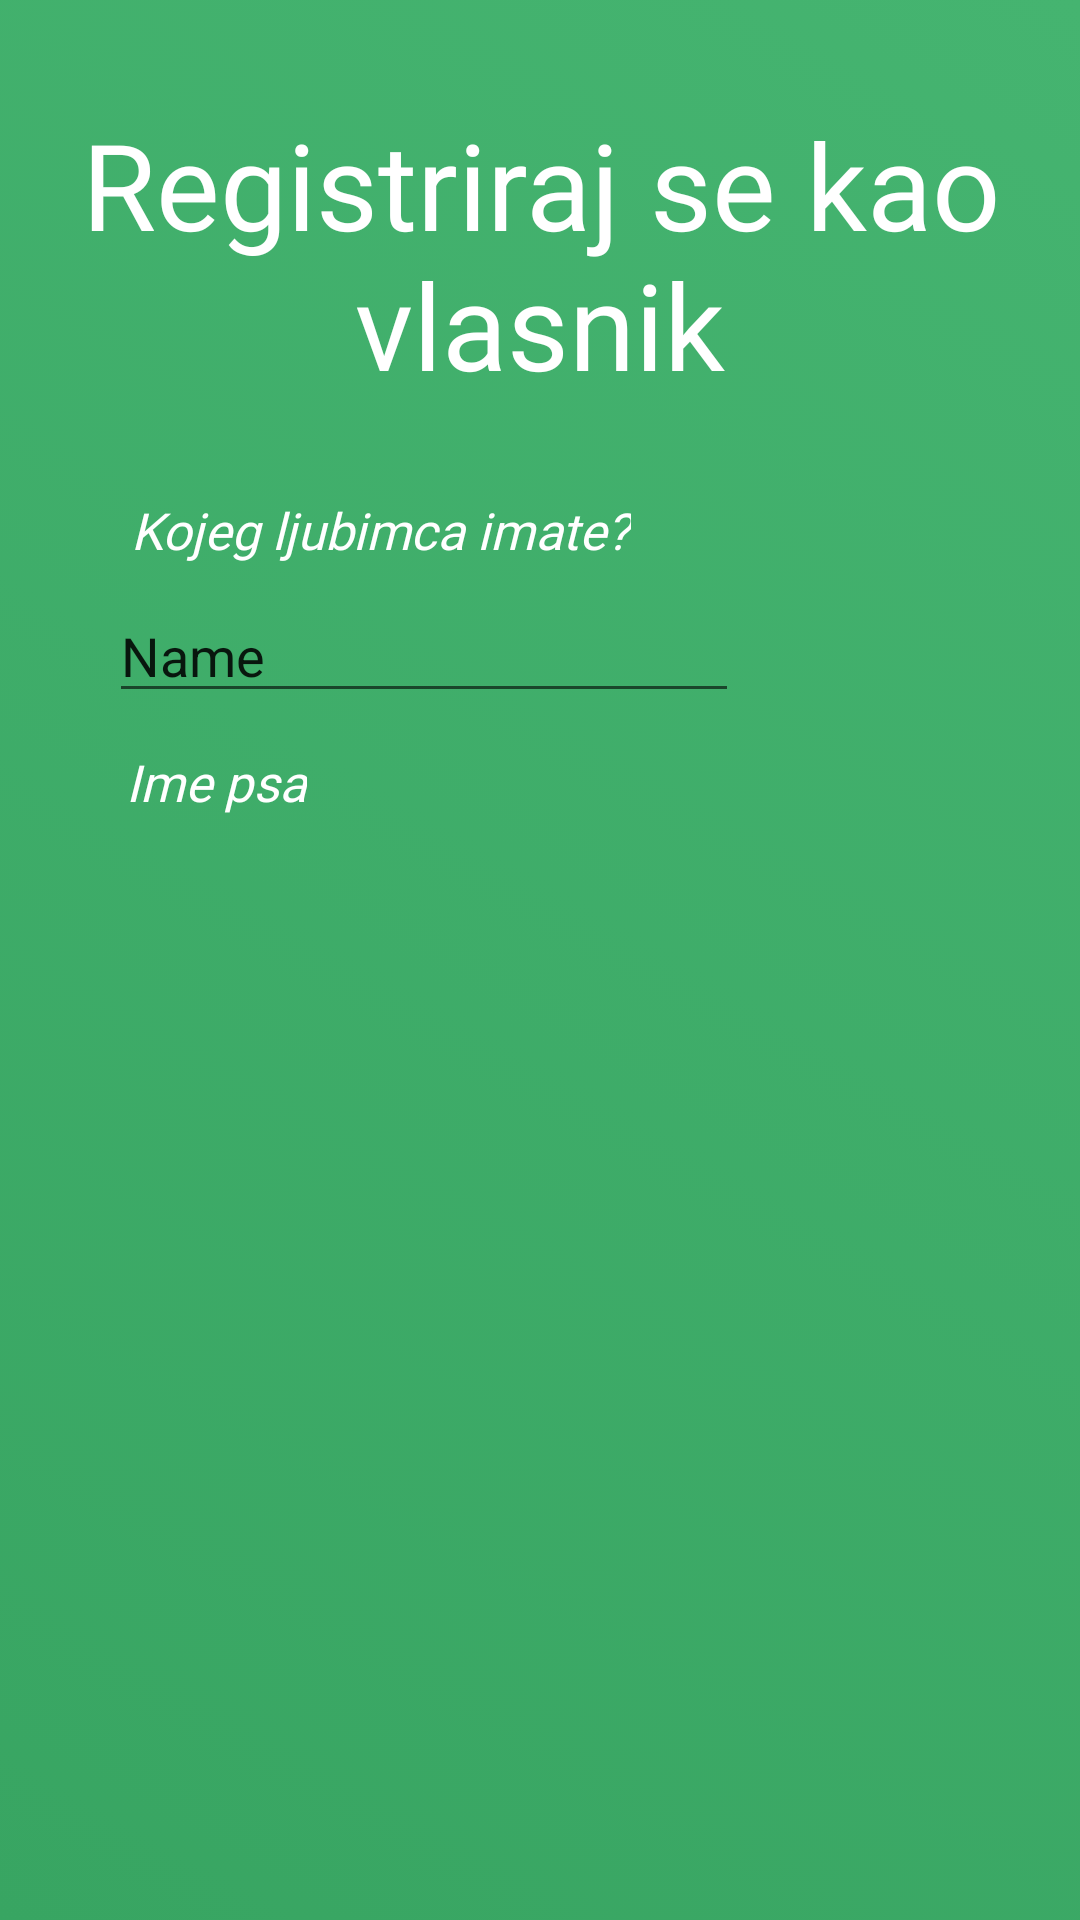

This screen was rendered from an Android layout file. Write that file and the resources it references.
<!-- AndroidManifest.xml: application theme Theme.MyApplication -->
<!-- res/layout/activity_vlasnik_registracija.xml -->
<?xml version="1.0" encoding="utf-8"?>
<androidx.constraintlayout.widget.ConstraintLayout xmlns:android="http://schemas.android.com/apk/res/android"
    xmlns:app="http://schemas.android.com/apk/res-auto"
    xmlns:tools="http://schemas.android.com/tools"
    android:layout_width="match_parent"
    android:layout_height="match_parent"
    android:background="@drawable/gradient_bck"
    tools:context=".activity_vlasnikRegistracija">

    <TextView
        android:id="@+id/textView2"
        android:layout_width="wrap_content"
        android:layout_height="106dp"
        android:layout_alignParentStart="true"
        android:layout_alignParentTop="true"
        android:layout_alignParentBottom="true"
        android:layout_centerHorizontal="true"
        android:layout_marginStart="6dp"
        android:fontFamily="@font/montserrat_bold"
        android:text="@string/registriraj_se_kao_vlasnik"
        android:textAlignment="center"
        android:textColor="@color/white"
        android:textSize="40sp"
        app:layout_constraintBottom_toBottomOf="parent"
        app:layout_constraintEnd_toEndOf="parent"
        app:layout_constraintHorizontal_bias="1.0"
        app:layout_constraintStart_toStartOf="parent"
        app:layout_constraintTop_toTopOf="parent"
        app:layout_constraintVertical_bias="0.065" />

    <TextView
        android:id="@+id/textView5"
        android:layout_width="wrap_content"
        android:layout_height="wrap_content"
        android:layout_alignParentStart="true"
        android:layout_alignParentTop="true"
        android:layout_alignParentEnd="true"
        android:layout_alignParentBottom="true"
        android:fontFamily="@font/montserrat_medium"
        android:text="@string/ime_psa"
        android:textColor="@color/white"
        android:textSize="17sp"
        android:textStyle="italic"
        app:layout_constraintBottom_toBottomOf="parent"
        app:layout_constraintEnd_toEndOf="parent"
        app:layout_constraintHorizontal_bias="0.14"
        app:layout_constraintStart_toStartOf="parent"
        app:layout_constraintTop_toTopOf="parent"
        app:layout_constraintVertical_bias="0.404" />

    <TextView
        android:id="@+id/textView9"
        android:layout_width="wrap_content"
        android:layout_height="wrap_content"
        android:layout_alignParentStart="true"
        android:layout_alignParentTop="true"
        android:layout_alignParentEnd="true"
        android:layout_alignParentBottom="true"
        android:fontFamily="@font/montserrat_medium"
        android:text="@string/kojeg_ljubimca_imate"
        android:textColor="@color/white"
        android:textSize="17sp"
        android:textStyle="italic"
        app:layout_constraintBottom_toBottomOf="parent"
        app:layout_constraintEnd_toEndOf="parent"
        app:layout_constraintHorizontal_bias="0.225"
        app:layout_constraintStart_toStartOf="parent"
        app:layout_constraintTop_toTopOf="parent"
        app:layout_constraintVertical_bias="0.268" />

    <EditText
        android:id="@+id/editTextTextPersonName3"
        android:layout_width="wrap_content"
        android:layout_height="wrap_content"
        android:ems="10"
        android:inputType="textPersonName"
        android:text="Name"
        app:layout_constraintBottom_toBottomOf="parent"
        app:layout_constraintEnd_toEndOf="parent"
        app:layout_constraintHorizontal_bias="0.242"
        app:layout_constraintStart_toStartOf="parent"
        app:layout_constraintTop_toTopOf="parent"
        app:layout_constraintVertical_bias="0.328" />

</androidx.constraintlayout.widget.ConstraintLayout>
<!-- resources referenced by this layout -->
<resources>
  <!-- drawable gradient_bck (drawable) -->
  <?xml version="1.0" encoding="utf-8"?>
  <selector xmlns:android="http://schemas.android.com/apk/res/android">
  
      <item>
          <shape>
              <gradient
                  android:startColor="#38A562"
                  android:endColor="#45B470"
                  android:angle="45"
                  />
          </shape>
      </item>
  
  </selector>
  <string name="ime_psa">Ime psa</string>
  <string name="kojeg_ljubimca_imate">Kojeg ljubimca imate?</string>
  <string name="registriraj_se_kao_vlasnik">Registriraj se kao vlasnik</string>
  <style name="Theme.MyApplication" parent="Theme.MaterialComponents.DayNight.NoActionBar">
          
          <item name="colorPrimary">@color/purple_500</item>
          <item name="colorPrimaryVariant">@color/purple_700</item>
          <item name="colorOnPrimary">@color/white</item>
          
          <item name="colorSecondary">@color/teal_200</item>
          <item name="colorSecondaryVariant">@color/teal_700</item>
          <item name="colorOnSecondary">@color/black</item>
          
          <item name="android:statusBarColor" tools:targetApi="l">?attr/colorPrimaryVariant</item>
          
      </style>
  <!-- not gathered from this repository: default colours our renderer supplied (Android Studio template values) -->
  <color name="purple_500">#FF6200EE</color>
  <color name="purple_700">#FF3700B3</color>
  <color name="teal_200">#FF03DAC5</color>
  <color name="teal_700">#FF018786</color>
  <color name="black">#FF000000</color>
  <color name="white">#FFFFFFFF</color>
</resources>
